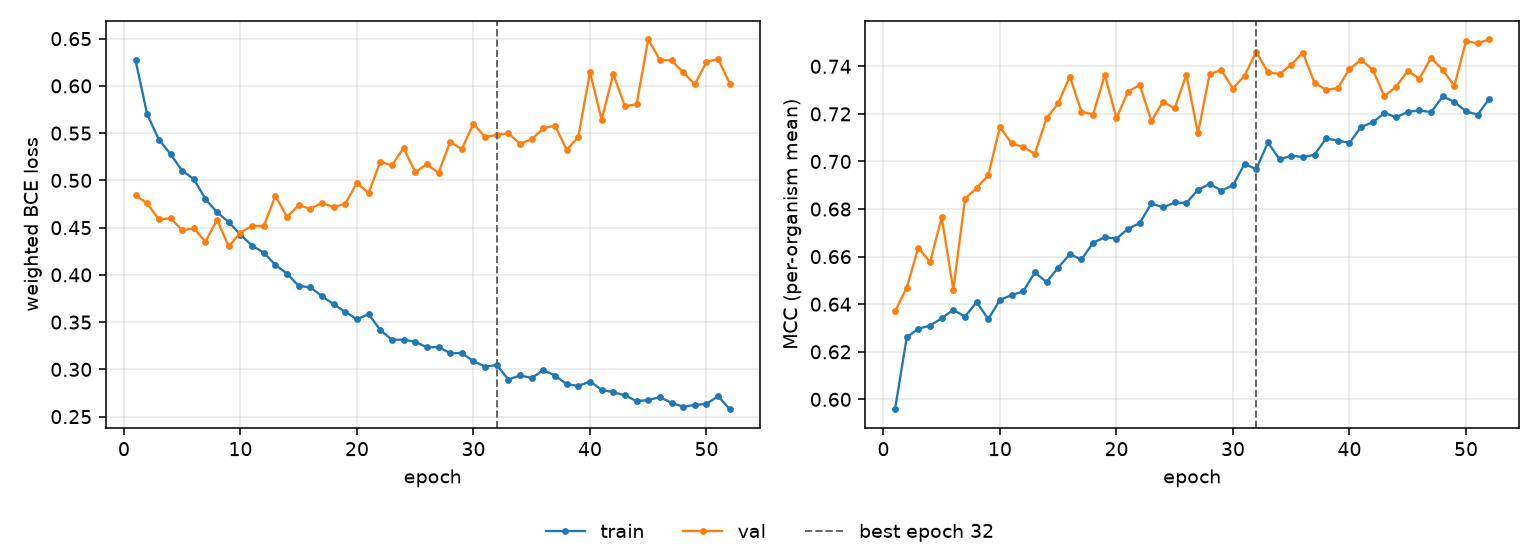

Source data for this figure (header and first rows):
epoch, tr_loss, vl_loss, tr_mcc, vl_mcc, is_best
1, 0.627, 0.4842, 0.5959, 0.637, False
2, 0.5698, 0.4757, 0.6261, 0.6469, False
3, 0.5432, 0.4586, 0.6297, 0.6638, False
4, 0.5278, 0.4599, 0.631, 0.6576, False
5, 0.5102, 0.4473, 0.6341, 0.6765, False
6, 0.5014, 0.4492, 0.6376, 0.6462, False
7, 0.4802, 0.4352, 0.6348, 0.6842, False
8, 0.4663, 0.4582, 0.6409, 0.6889, False
9, 0.4557, 0.43, 0.6337, 0.6942, False
10, 0.4427, 0.4447, 0.6418, 0.7146, False
11, 0.4309, 0.452, 0.6438, 0.7076, False
12, 0.4236, 0.4515, 0.6454, 0.706, False
13, 0.4105, 0.4835, 0.6534, 0.7032, False
14, 0.4014, 0.4615, 0.6493, 0.7182, False
15, 0.3882, 0.4736, 0.6554, 0.7244, False
16, 0.3869, 0.4699, 0.661, 0.7357, False
17, 0.3776, 0.4761, 0.6588, 0.721, False
18, 0.3688, 0.4716, 0.6659, 0.7197, False
19, 0.3608, 0.4754, 0.6681, 0.7364, False
20, 0.353, 0.4972, 0.6676, 0.7183, False
21, 0.3584, 0.4866, 0.6717, 0.7293, False
22, 0.3418, 0.5197, 0.6741, 0.7322, False
23, 0.3313, 0.5158, 0.6824, 0.717, False
24, 0.3314, 0.5343, 0.6807, 0.7251, False
25, 0.3292, 0.5086, 0.6828, 0.7223, False
26, 0.3233, 0.5171, 0.6826, 0.7365, False
27, 0.3236, 0.5079, 0.6881, 0.7119, False
28, 0.3172, 0.5408, 0.6905, 0.7367, False
29, 0.3172, 0.5331, 0.6878, 0.7384, False
30, 0.3087, 0.56, 0.69, 0.7307, False
31, 0.3029, 0.5458, 0.699, 0.7361, False
32, 0.3046, 0.5481, 0.6968, 0.746, True
33, 0.2893, 0.5498, 0.708, 0.7375, False
34, 0.2936, 0.5388, 0.7009, 0.7368, False
35, 0.2909, 0.5434, 0.7024, 0.7407, False
36, 0.2992, 0.5551, 0.7019, 0.7458, False
37, 0.2935, 0.5579, 0.7028, 0.733, False
38, 0.2844, 0.5325, 0.7097, 0.7301, False
39, 0.2825, 0.5458, 0.7088, 0.7308, False
40, 0.2871, 0.6146, 0.7078, 0.7389, False
41, 0.2785, 0.5643, 0.7145, 0.7427, False
42, 0.2757, 0.6125, 0.7165, 0.7385, False
43, 0.2727, 0.5786, 0.7204, 0.7273, False
44, 0.2663, 0.5805, 0.7186, 0.7315, False
45, 0.2677, 0.6491, 0.7208, 0.738, False
46, 0.2705, 0.6276, 0.7215, 0.7348, False
47, 0.2646, 0.6271, 0.7207, 0.7435, False
48, 0.2604, 0.6144, 0.7273, 0.7385, False
49, 0.2624, 0.6016, 0.7251, 0.7318, False
50, 0.2635, 0.6253, 0.7211, 0.7505, False
51, 0.2716, 0.6287, 0.7197, 0.7497, False
52, 0.2579, 0.6023, 0.7264, 0.7513, False
